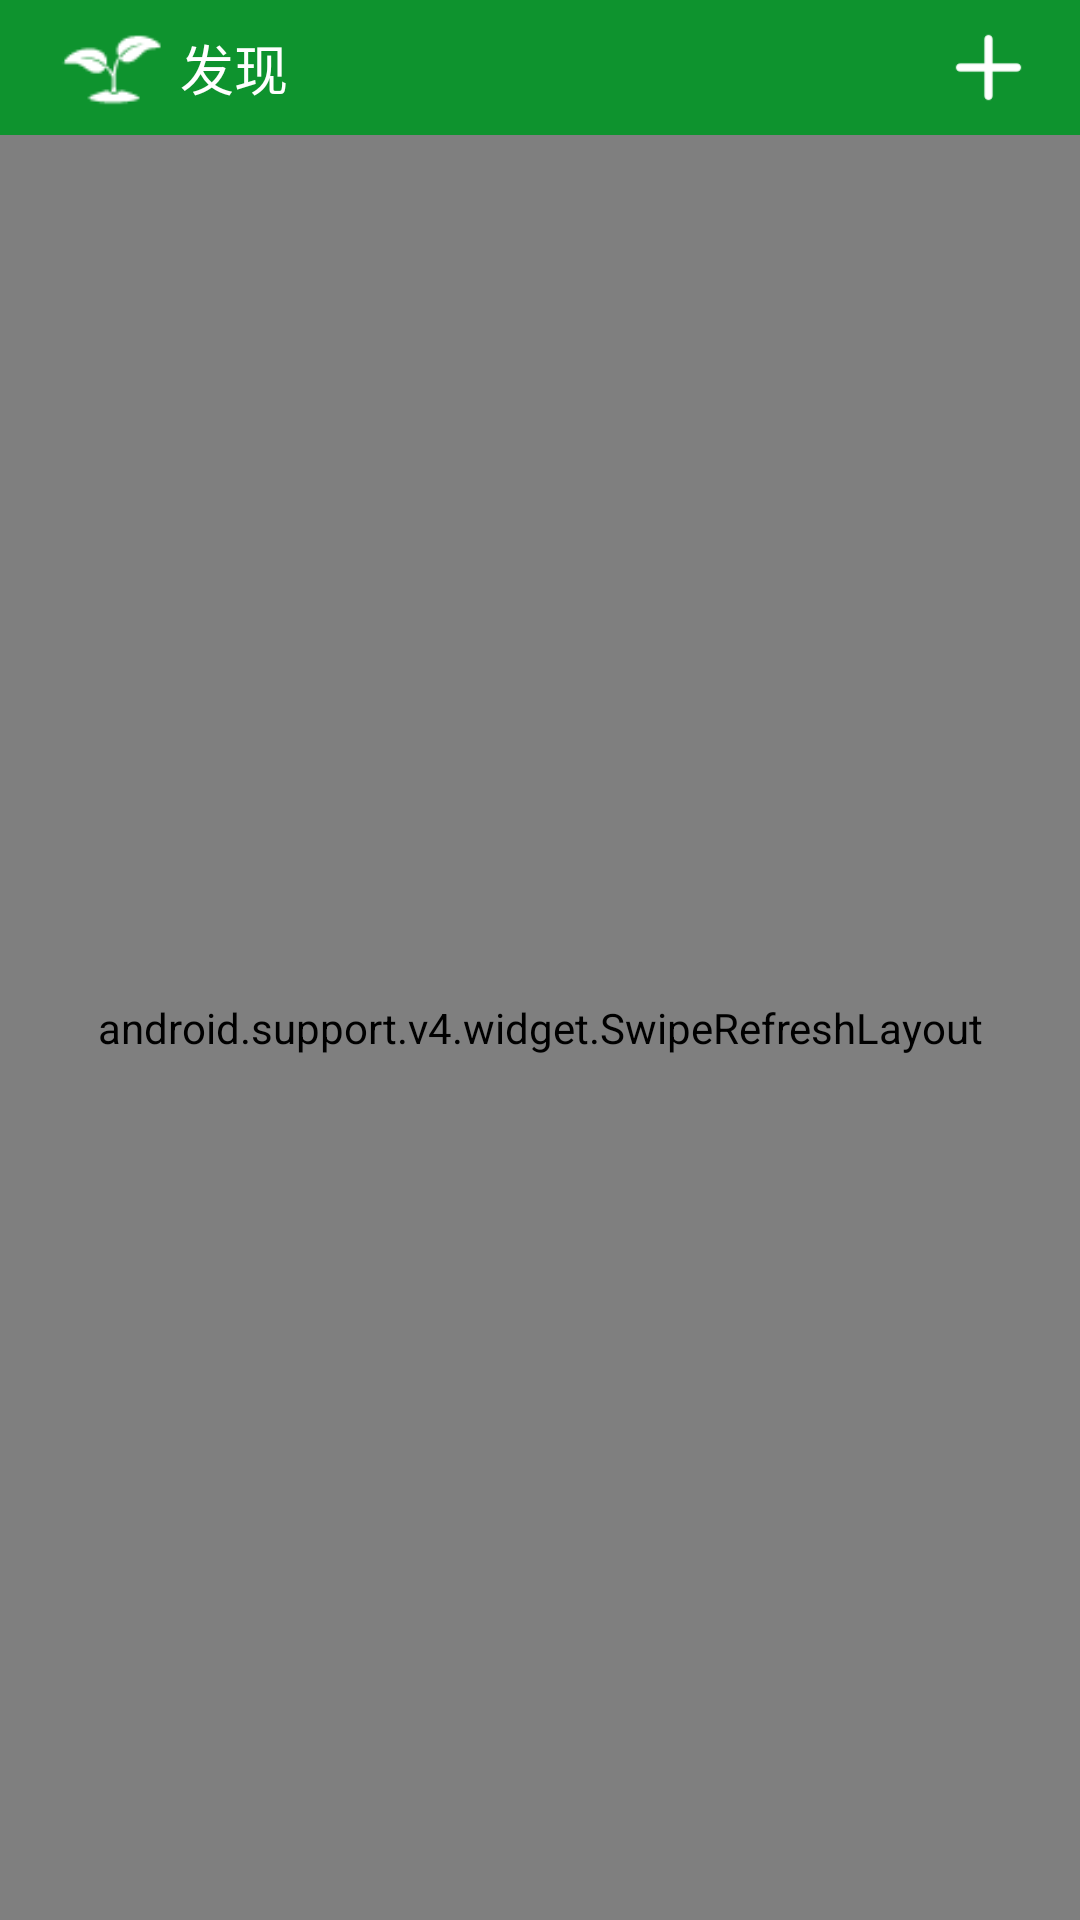

This screen was rendered from an Android layout file. Write that file and the resources it references.
<!-- AndroidManifest.xml: application theme AppTheme -->
<!-- res/layout/fragment_tab_1.xml -->
<?xml version="1.0" encoding="utf-8"?>
<LinearLayout xmlns:android="http://schemas.android.com/apk/res/android"
    android:layout_width="match_parent"
    android:layout_height="match_parent"
    android:background="#ffffff"
    android:fitsSystemWindows="true"
    android:orientation="vertical">

    <include layout="@layout/include_view_top_tab" />

    <android.support.v4.widget.SwipeRefreshLayout
        android:id="@id/srl_refresh"
        android:layout_width="match_parent"
        android:layout_height="match_parent">

        <LinearLayout
            android:layout_width="match_parent"
            android:layout_height="match_parent">

            <include layout="@layout/include_view_no_content" />

            <android.support.v7.widget.RecyclerView
                android:id="@id/rv_list"
                android:layout_width="match_parent"
                android:layout_height="match_parent" />
        </LinearLayout>
    </android.support.v4.widget.SwipeRefreshLayout>
</LinearLayout>
<!-- res/layout/include_view_top_tab.xml (included above) -->
<?xml version="1.0" encoding="utf-8"?>
<RelativeLayout xmlns:android="http://schemas.android.com/apk/res/android"
    android:layout_width="match_parent"
    android:layout_height="@dimen/title_high"
    android:background="#0e932e">

    <ImageView
        android:id="@+id/iv_logo"
        android:layout_width="45dp"
        android:layout_height="45dp"
        android:layout_marginLeft="15dp"
        android:background="@drawable/selector_tou_halftou"
        android:padding="5dp"
        android:scaleType="fitXY"
        android:src="@mipmap/iv_logo_whrite" />

    <TextView
        android:id="@+id/tv_title"
        android:layout_width="wrap_content"
        android:layout_height="match_parent"
        android:layout_toRightOf="@+id/iv_logo"
        android:ellipsize="end"
        android:gravity="center"
        android:singleLine="true"
        android:text="发现"
        android:textColor="@android:color/white"
        android:textSize="@dimen/textsize_h_18" />

    <ImageView
        android:id="@+id/iv_action"
        android:layout_width="@dimen/title_high"
        android:layout_height="@dimen/title_high"
        android:layout_alignParentRight="true"
        android:layout_marginRight="8dp"
        android:background="@drawable/selector_tou_halftou"
        android:padding="6dp"
        android:scaleType="centerInside"
        android:src="@mipmap/add_action" />


</RelativeLayout>
<!-- res/layout/include_view_no_content.xml (included above) -->
<?xml version="1.0" encoding="utf-8"?>
<ScrollView xmlns:android="http://schemas.android.com/apk/res/android"
    xmlns:tools="http://schemas.android.com/tools"
    android:id="@+id/no_content"
    android:layout_width="match_parent"
    android:layout_height="match_parent"
    android:isScrollContainer="true"
    android:orientation="vertical"
    android:visibility="gone"
    tools:visibility="visible">

    <RelativeLayout
        android:layout_width="match_parent"
        android:layout_height="match_parent">

        <LinearLayout
            android:layout_width="match_parent"
            android:layout_height="match_parent"
            android:orientation="vertical">

            <ImageView
                android:layout_width="70dp"
                android:layout_height="70dp"
                android:layout_gravity="center_horizontal"
                android:layout_marginTop="35dp"
                android:scaleType="centerCrop"
                android:src="@mipmap/no_content" />

            <TextView
                android:id="@+id/tv_no_content_note"
                android:layout_width="wrap_content"
                android:layout_height="wrap_content"
                android:layout_gravity="center_horizontal"
                android:layout_marginTop="35dp"
                android:text="" />

            <TextView
                android:id="@+id/tv_go"
                android:layout_width="wrap_content"
                android:layout_height="wrap_content"
                android:layout_gravity="center_horizontal"
                android:layout_marginTop="35dp"
                android:padding="5dp"
                android:text="我要做第一  >>"
                android:textColor="@color/text_blue" />
        </LinearLayout>
    </RelativeLayout>
</ScrollView>
<!-- resources referenced by this layout -->
<resources>
  <color name="text_blue">#0e932e</color>
  <dimen name="textsize_h_18">18sp</dimen>
  <dimen name="title_high">45dp</dimen>
  <!-- drawable selector_tou_halftou (drawable-v21) -->
  <?xml version="1.0" encoding="utf-8"?>
  <ripple xmlns:android="http://schemas.android.com/apk/res/android"
      android:color="@color/ripple_material_light">
      <item android:drawable="@color/text_blue" />
  </ripple>
  <!-- mipmap add_action: png bitmap (mipmap-hdpi, 581 bytes) -->
  <!-- mipmap iv_logo_whrite: png bitmap (mipmap-hdpi, 782 bytes) -->
  <!-- mipmap no_content: png bitmap (mipmap-hdpi, 2224 bytes) -->
  <style name="AppTheme" parent="Theme.AppCompat.Light.NoActionBar">
          
          <item name="colorPrimary">@color/colorAccent</item>
          <item name="colorPrimaryDark">@color/colorAccent</item>
          <item name="colorAccent">@color/colorAccent</item>
          <item name="colorControlHighlight">@color/halftou</item>
      </style>
  <color name="ripple_material_light">#1f000000</color>
  <color name="colorAccent">#0e932e</color>
  <color name="halftou">#1f000000</color>
</resources>
